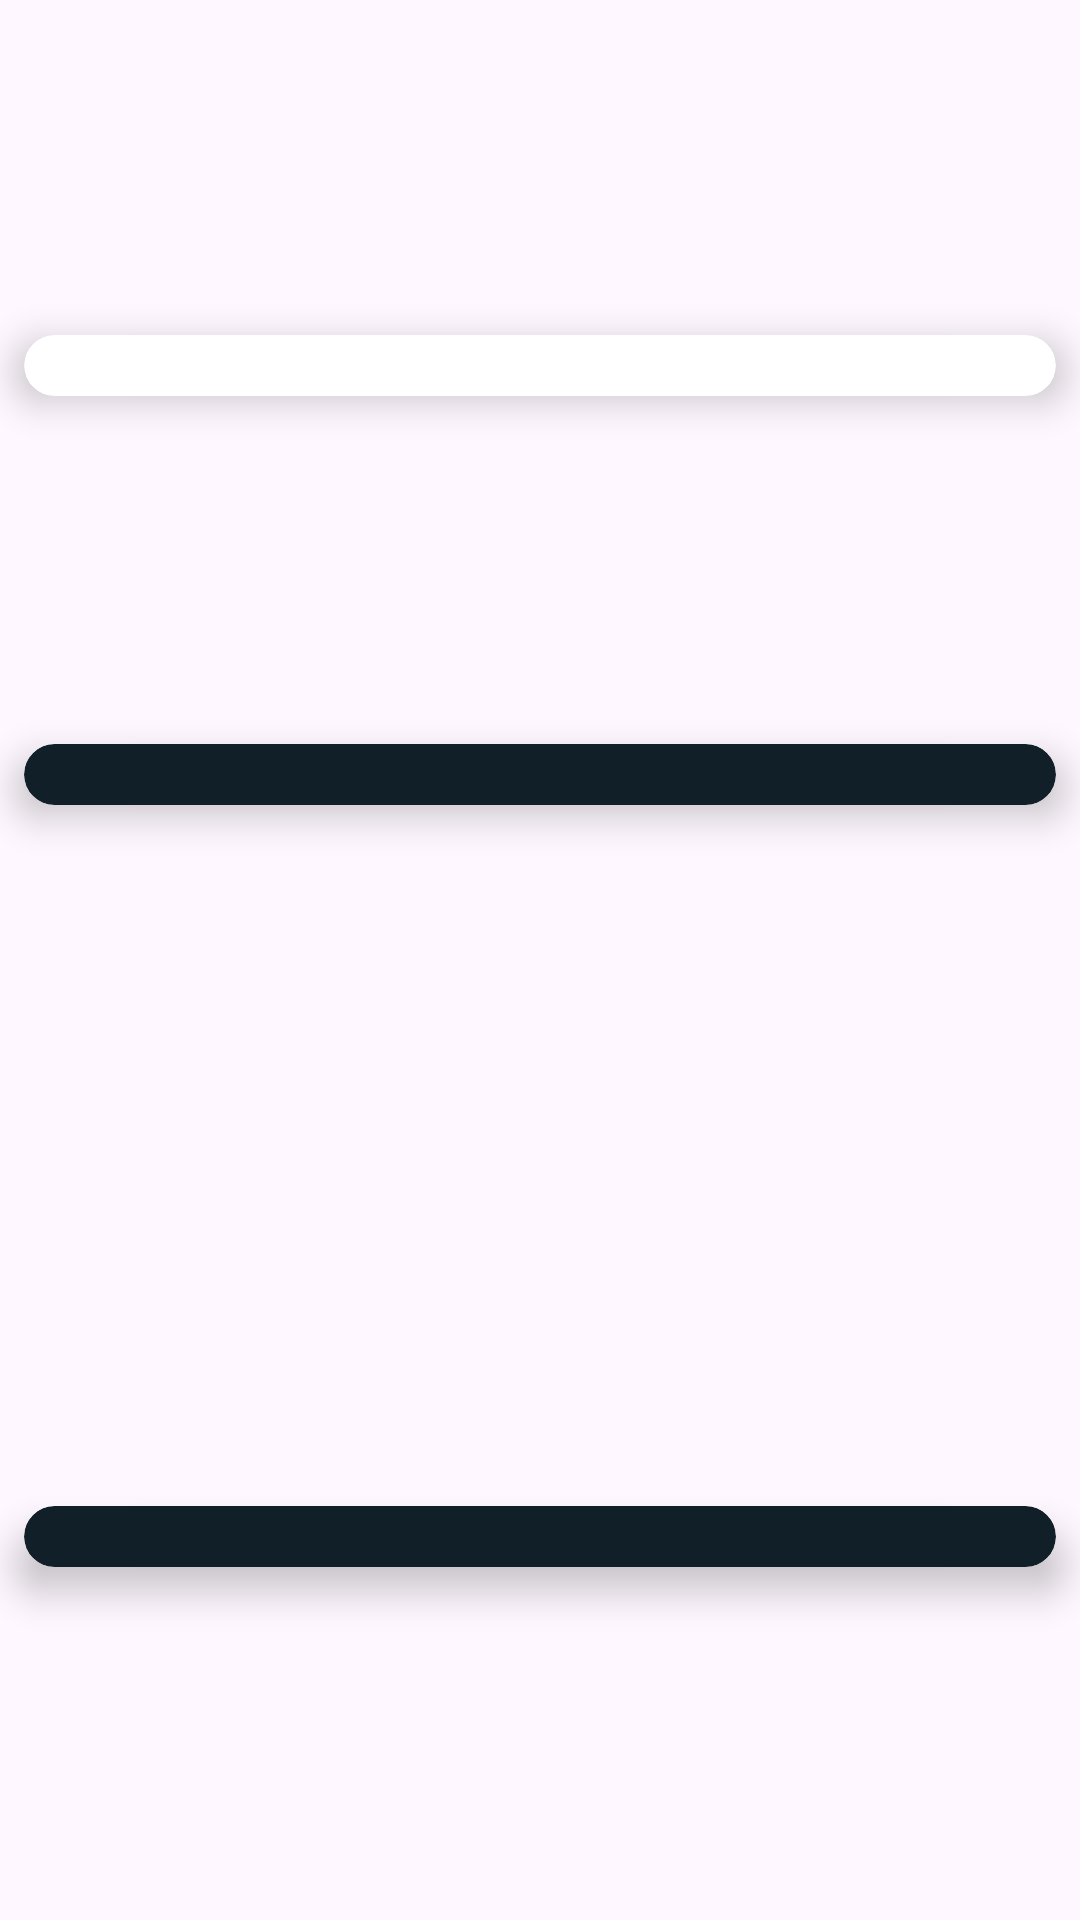

Reconstruct the res/layout file that produces this screen, plus the resources it refers to.
<!-- AndroidManifest.xml: application theme Theme.OTB -->
<!-- res/layout/hint_recycler_view_row.xml -->
<?xml version="1.0" encoding="utf-8"?>
<androidx.constraintlayout.widget.ConstraintLayout xmlns:android="http://schemas.android.com/apk/res/android"
    android:id="@+id/hintRecyclerRow"
    xmlns:app="http://schemas.android.com/apk/res-auto"
    xmlns:tools="http://schemas.android.com/tools"
    android:layout_width="match_parent"
    android:layout_height="wrap_content">

    <androidx.cardview.widget.CardView
        android:id="@+id/objectiveHintView"
        android:layout_width="match_parent"
        android:layout_height="wrap_content"
        android:layout_marginStart="8dp"
        android:layout_marginEnd="8dp"
        android:layout_marginTop="4dp"
        app:cardBackgroundColor="@color/white"
        app:cardCornerRadius="20dp"
        app:cardElevation="8dp"
        app:layout_constraintBottom_toTopOf="@+id/hintView1"
        app:layout_constraintEnd_toEndOf="parent"
        app:layout_constraintStart_toStartOf="parent"
        app:layout_constraintTop_toTopOf="parent"
        app:layout_constraintVertical_bias="0.55">

        <androidx.constraintlayout.widget.ConstraintLayout
            android:id="@+id/constraintLayoutObjectiveView"
            android:layout_width="match_parent"
            android:layout_height="wrap_content">

            <ImageView
                android:id="@+id/hintObjectiveImage"
                android:layout_width="0dp"
                android:layout_height="0dp"
                android:layout_marginStart="10dp"
                android:contentDescription="@string/objective_for_hint"
                app:layout_constraintBottom_toBottomOf="parent"
                app:layout_constraintEnd_toStartOf="@+id/guideline"
                app:layout_constraintStart_toStartOf="parent"
                app:layout_constraintTop_toTopOf="parent" />

            <TextView
                android:id="@+id/hintObjectiveText"
                android:layout_width="wrap_content"
                android:layout_height="wrap_content"
                android:textColor="@color/black"
                android:textSize="15sp"
                app:layout_constraintBottom_toBottomOf="parent"
                app:layout_constraintEnd_toEndOf="parent"
                app:layout_constraintHorizontal_bias="0.13"
                app:layout_constraintStart_toEndOf="@+id/hintObjectiveImage"
                app:layout_constraintTop_toTopOf="parent" />

            <androidx.constraintlayout.widget.Guideline
                android:id="@+id/guideline"
                android:layout_width="wrap_content"
                android:layout_height="wrap_content"
                android:orientation="vertical"
                app:layout_constraintGuide_begin="59dp" />

        </androidx.constraintlayout.widget.ConstraintLayout>
    </androidx.cardview.widget.CardView>

    <androidx.cardview.widget.CardView
        android:id="@+id/hintView1"
        android:layout_width="match_parent"
        android:layout_height="wrap_content"
        android:layout_margin="8dp"
        android:layout_marginStart="8dp"
        android:layout_marginEnd="8dp"
        app:cardBackgroundColor="@color/blueBlack"
        app:cardCornerRadius="20dp"
        app:cardElevation="8dp"
        app:layout_constraintBottom_toTopOf="@+id/guideline1"
        app:layout_constraintEnd_toEndOf="parent"
        app:layout_constraintStart_toStartOf="parent"
        app:layout_constraintTop_toBottomOf="@+id/objectiveHintView">

        <androidx.constraintlayout.widget.ConstraintLayout
            android:id="@+id/constraintLayoutHintView1"
            android:layout_width="match_parent"
            android:layout_height="wrap_content">

            <TextView
                android:id="@+id/hintText1"
                android:layout_width="wrap_content"
                android:layout_height="wrap_content"
                android:contentDescription="@string/hint"
                android:textColor="@color/android_green"
                android:textSize="15sp"
                android:textStyle="bold"
                app:layout_constraintBottom_toBottomOf="parent"
                app:layout_constraintEnd_toEndOf="parent"
                app:layout_constraintHorizontal_bias="0.08"
                app:layout_constraintStart_toStartOf="parent"
                app:layout_constraintTop_toTopOf="parent" />
        </androidx.constraintlayout.widget.ConstraintLayout>
    </androidx.cardview.widget.CardView>

    <androidx.constraintlayout.widget.Guideline
        android:id="@+id/guideline1"
        android:layout_width="wrap_content"
        android:layout_height="wrap_content"
        android:orientation="horizontal"
        app:layout_constraintGuide_percent=".6" />


    <androidx.cardview.widget.CardView
        android:id="@+id/hintView2"
        android:layout_width="match_parent"
        android:layout_height="wrap_content"
        android:layout_margin="8dp"
        android:layout_marginStart="8dp"
        android:layout_marginEnd="8dp"
        android:layout_marginBottom="8dp"
        android:visibility="visible"
        app:cardBackgroundColor="@color/blueBlack"
        app:cardCornerRadius="20dp"
        app:cardElevation="8dp"
        app:layout_constraintBottom_toBottomOf="parent"
        app:layout_constraintEnd_toEndOf="parent"
        app:layout_constraintStart_toStartOf="parent"
        app:layout_constraintTop_toTopOf="@+id/guideline1">

        <androidx.constraintlayout.widget.ConstraintLayout
            android:id="@+id/constraintLayoutHintView2"
            android:layout_width="match_parent"
            android:layout_height="wrap_content">

            <TextView
                android:id="@+id/hintText2"
                android:layout_width="wrap_content"
                android:layout_height="wrap_content"
                android:contentDescription="@string/hint"
                android:textColor="@color/android_green"
                android:textStyle="bold"
                android:textSize="15sp"
                app:layout_constraintBottom_toBottomOf="parent"
                app:layout_constraintEnd_toEndOf="parent"
                app:layout_constraintHorizontal_bias="0.08"
                app:layout_constraintStart_toStartOf="parent"
                app:layout_constraintTop_toTopOf="parent" />
        </androidx.constraintlayout.widget.ConstraintLayout>
    </androidx.cardview.widget.CardView>
</androidx.constraintlayout.widget.ConstraintLayout>
<!-- resources referenced by this layout -->
<resources>
  <color name="android_green">#31aa52</color>
  <color name="black">#000000</color>
  <color name="blueBlack">#111f28</color>
  <color name="white">#FFFFFF</color>
  <string name="hint">Hint</string>
  <string name="objective_for_hint">Objective for hint.</string>
  <style name="Theme.OTB" parent="Base.Theme.OTB" />
  <style name="Base.Theme.OTB" parent="Theme.Material3.DayNight.NoActionBar">
          
          
      </style>
</resources>
